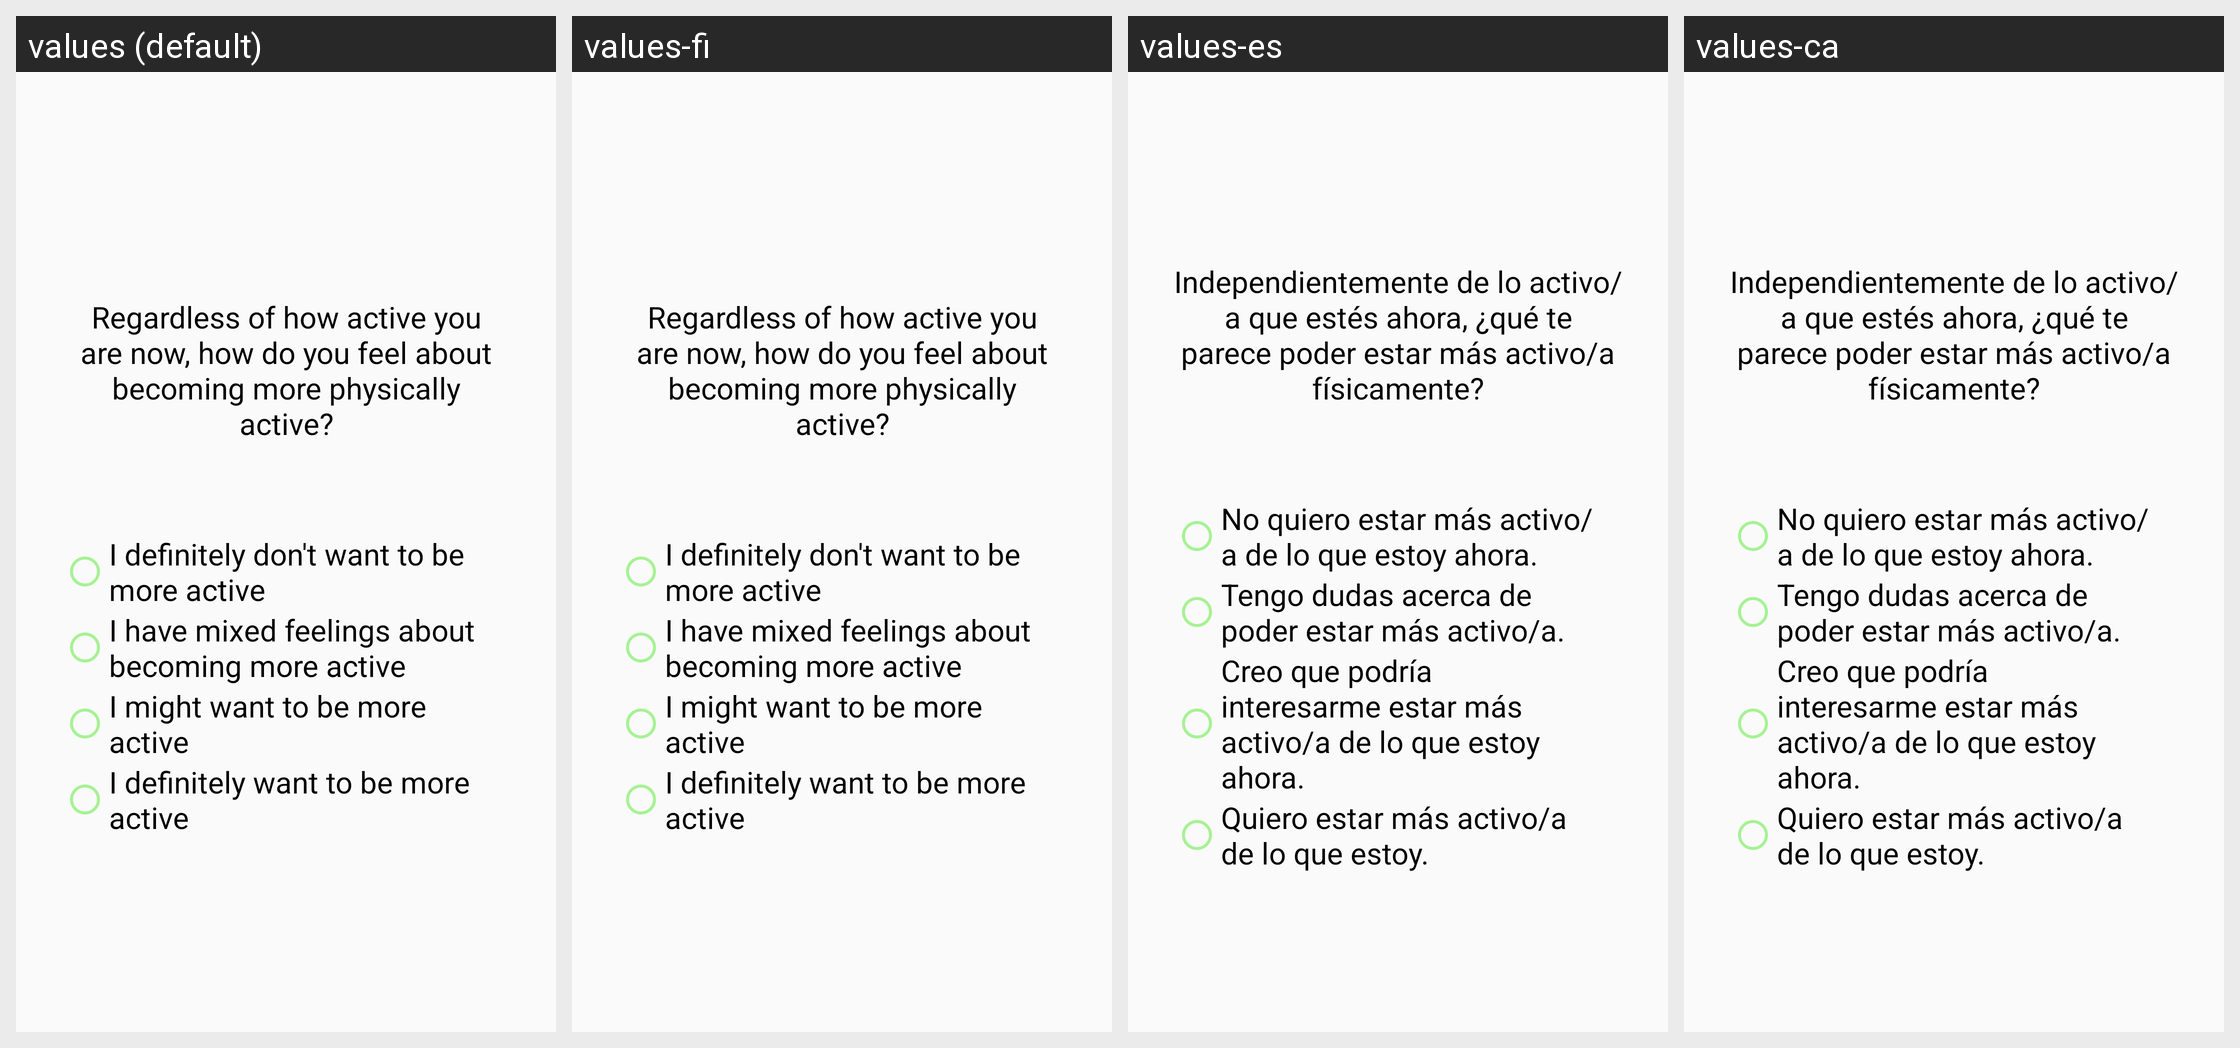

Translations of the strings shown on this Android screen, per locale in the grid:
Android screen res/layout/pa_soc_layout1.xml rendered under 4 locales, left to right: values (default), values-fi, values-es, values-ca. Device: Nexus 5 (rendered at 1080×1920; each locale shown at half size, 540×960, under a caption strip naming it); theme AppTheme.
Strings drawn on this screen, with the default value and each locale's value (text and hints the layout hard-codes, and strings that could not be matched under every locale, appear in the picture but are not listed):

pa_soc_1st_screen_prompt
  values: Regardless of how active you are now, how do you feel about becoming more physically active?
  values-fi: Regardless of how active you are now, how do you feel about becoming more physically active?
  values-es: Independientemente de lo activo/a que estés ahora, ¿qué te parece poder estar más activo/a físicamente?
  values-ca: Independientemente de lo activo/a que estés ahora, ¿qué te parece poder estar más activo/a físicamente?

pa_soc_1st_screen_op1
  values: I definitely don't want to be more active
  values-fi: I definitely don't want to be more active
  values-es: No quiero estar más activo/a de lo que estoy ahora.
  values-ca: No quiero estar más activo/a de lo que estoy ahora.

pa_soc_1st_screen_op2
  values: I have mixed feelings about becoming more active
  values-fi: I have mixed feelings about becoming more active
  values-es: Tengo dudas acerca de poder estar más activo/a.
  values-ca: Tengo dudas acerca de poder estar más activo/a.

pa_soc_1st_screen_op3
  values: I might want to be more active
  values-fi: I might want to be more active
  values-es: Creo que podría interesarme estar más activo/a de lo que estoy ahora.
  values-ca: Creo que podría interesarme estar más activo/a de lo que estoy ahora.

pa_soc_1st_screen_op4
  values: I definitely want to be more active
  values-fi: I definitely want to be more active
  values-es: Quiero estar más activo/a de lo que estoy.
  values-ca: Quiero estar más activo/a de lo que estoy.
